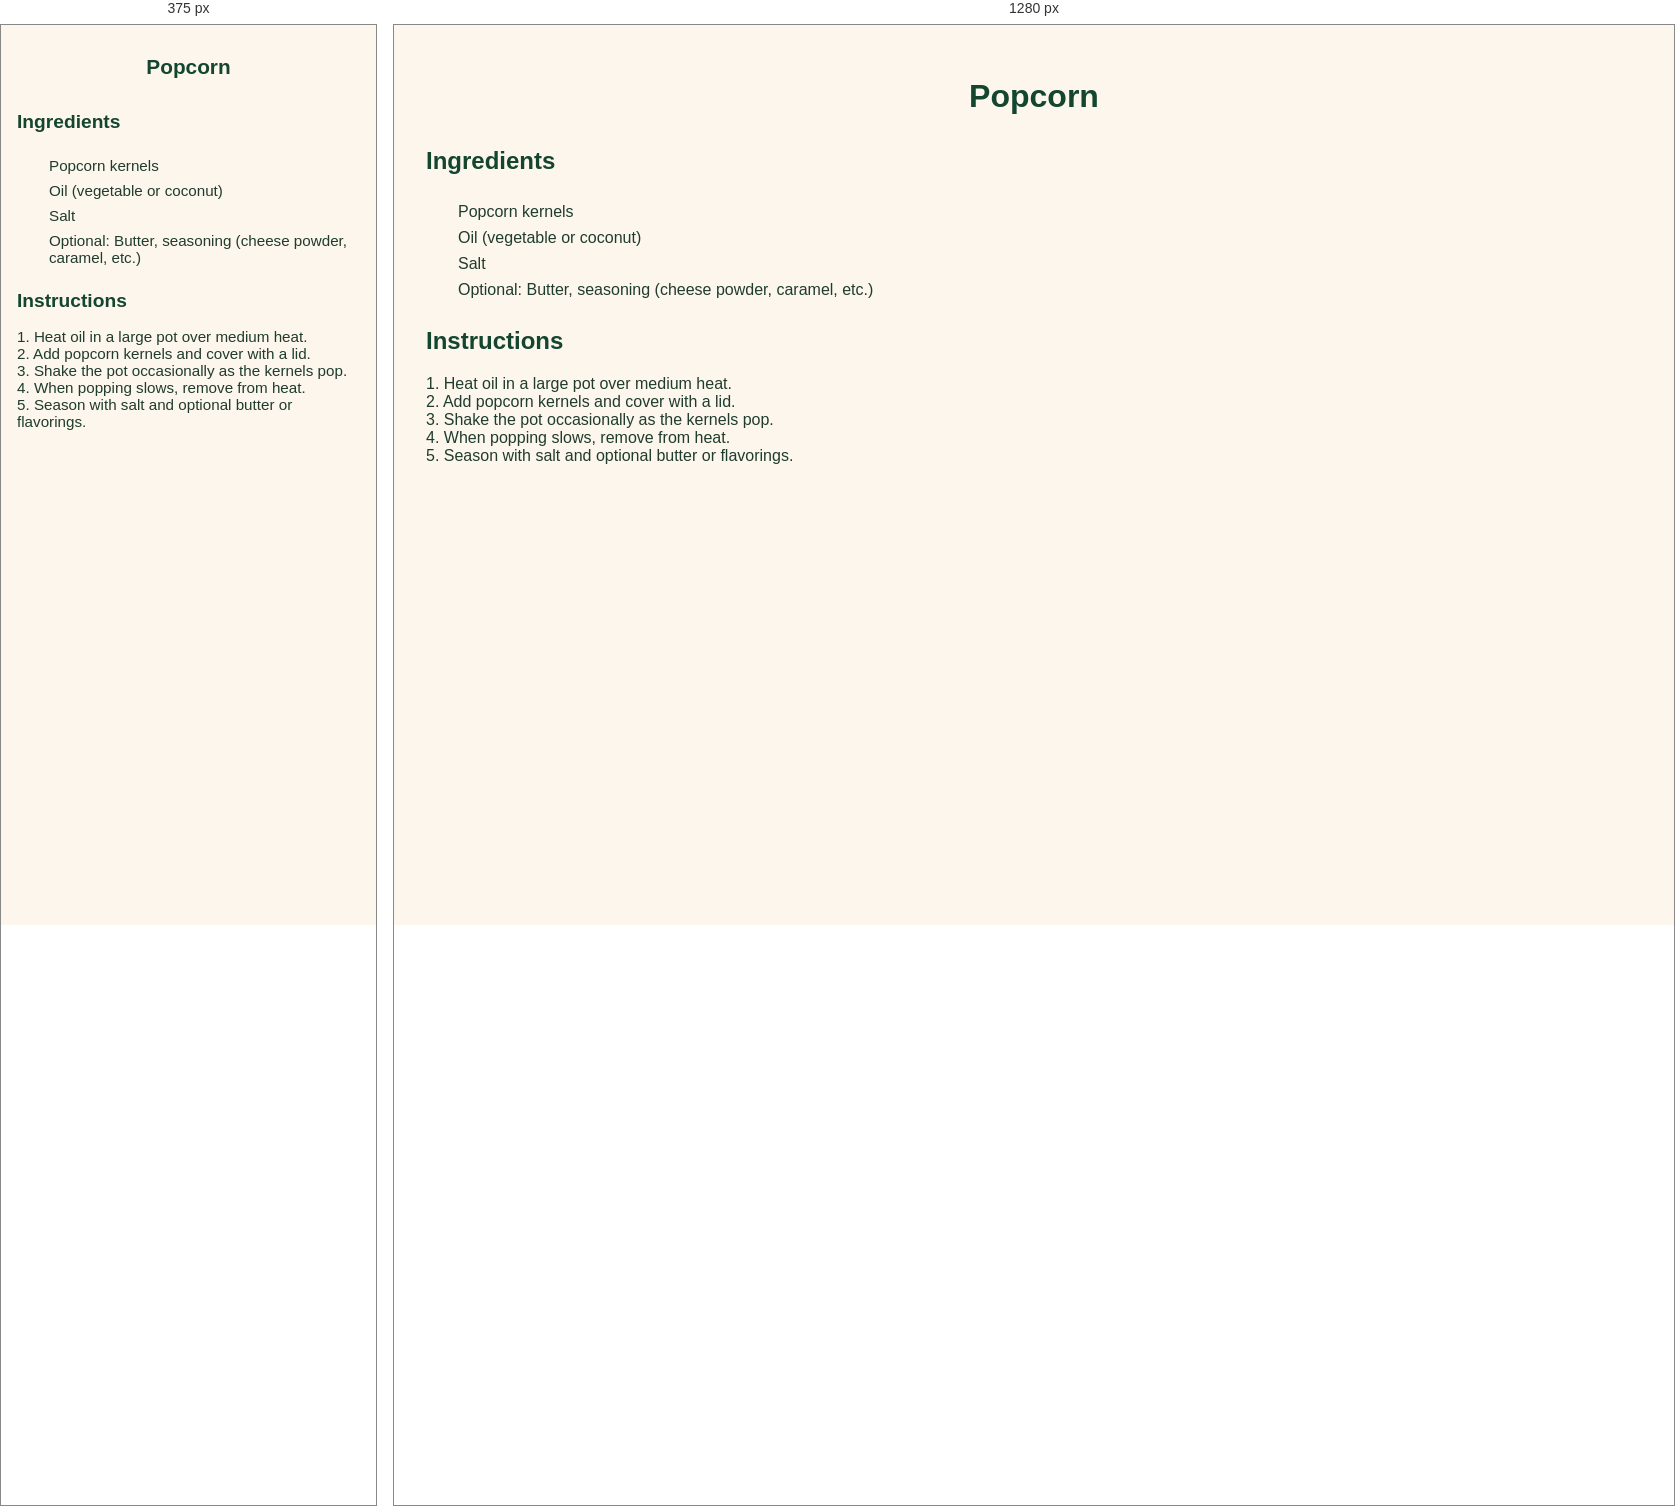
Rendered at 375 px and 1280 px, left to right.

<!-- file: popcorn.html -->
<!DOCTYPE html>
<html lang="en">
<head>
  <meta charset="UTF-8">
  <title>Popcorn</title>
  <link rel="stylesheet" href="../styles.css">
</head>
<body>
  <header>
    <h1>Popcorn</h1>
  </header>

  <main>
    <h2>Ingredients</h2>
    <ul class="ingredients">
      <li>Popcorn kernels</li>
      <li>Oil (vegetable or coconut)</li>
      <li>Salt</li>
      <li>Optional: Butter, seasoning (cheese powder, caramel, etc.)</li>
    </ul>

    <div id="inventory-check-result" style="margin-top: 1rem; font-weight: bold;"></div>

    <h2>Instructions</h2>
    <p>
      1. Heat oil in a large pot over medium heat.<br>
      2. Add popcorn kernels and cover with a lid.<br>
      3. Shake the pot occasionally as the kernels pop.<br>
      4. When popping slows, remove from heat.<br>
      5. Season with salt and optional butter or flavorings.
    </p>
  </main>

  <script src="../script.js"></script>
</body>
</html>


/* @media block from styles.css */
@media screen and (max-width: 600px) {
  body {
    padding: 1rem;
    font-size: 0.95rem;
  }

  h1 {
    font-size: 1.5rem;
  }

  h2 {
    font-size: 1.2rem;
  }

  #searchInput {
    width: 100%;
    font-size: 1rem;
    padding: 0.6rem;
  }

  .has-ingredients {
    padding: 0.8rem;
  }

  button {
    font-size: 0.85rem;
    padding: 0.5rem 0.75rem;
  }

  #grocery-list {
    padding: 1rem;
    font-size: 0.9rem;
  }

  footer, nav, .tagline {
    text-align: center;
  }
}

/* @media block from styles.css */
@media screen and (max-width: 600px) {
  nav.top-nav {
    flex-direction: column;
    align-items: center;
    gap: 0.75rem;
    padding: 1rem;
  }

  nav.top-nav a {
    font-size: 1rem;
    padding: 0.6rem 1.2rem;
    width: 100%;
    text-align: center;
  }

  header h1 {
    font-size: 1.3rem;
  }

  .tagline {
    font-size: 0.95rem;
  }

  .container,
  main section,
  #grocery-list,
  .inventory-card {
    padding: 1rem;
    margin: 1rem;
  }

  button,
  input[type="text"],
  input[type="number"] {
    font-size: 0.95rem;
    padding: 0.5rem;
  }

  .inventory-inputs {
    flex-direction: column;
    gap: 0.5rem;
  }

  .inventory-actions {
    flex-direction: column;
    align-items: stretch;
  }
}